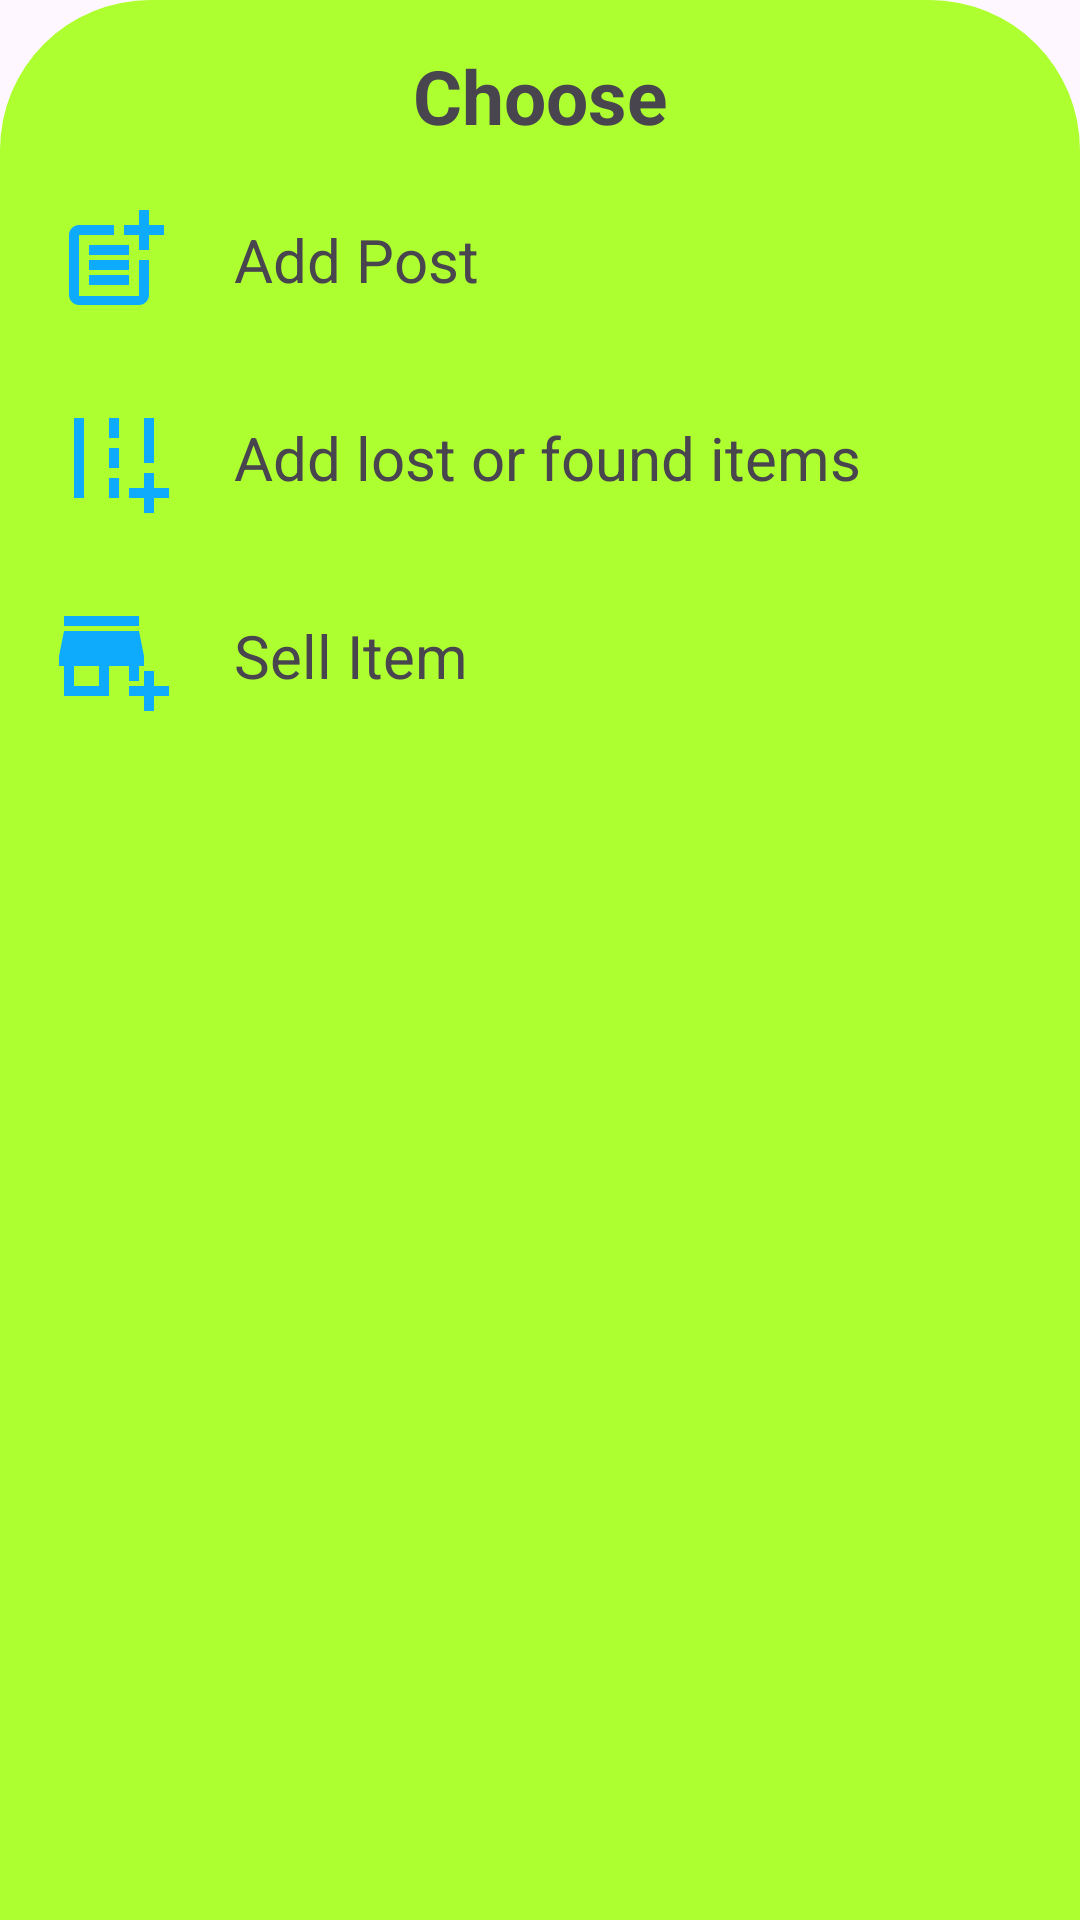

Layout XML and referenced resources for this Android screen:
<!-- AndroidManifest.xml: application theme Theme.Loco_V1 -->
<!-- res/layout/bottomsheet_layout.xml -->
<?xml version="1.0" encoding="utf-8"?>
<LinearLayout xmlns:android="http://schemas.android.com/apk/res/android"
    android:orientation="vertical"
    android:layout_width="match_parent"
    android:layout_height="match_parent"
    android:background="@drawable/bottom_dialog_home_bg">


    <TextView
        android:id="@+id/choosetxt"
        android:layout_width="match_parent"
        android:layout_height="wrap_content"
        android:text="Choose"
        android:textAlignment="center"
        android:textSize="25sp"
        android:textStyle="bold"
        android:layout_marginTop="5dp"/>

    <LinearLayout
        android:layout_width="match_parent"
        android:layout_height="wrap_content"
        android:padding="8dp"
        android:layout_marginTop="10dp"
        android:orientation="horizontal"
        android:id="@+id/linearLayout_add_post">


        <ImageView
            android:layout_width="40dp"
            android:layout_height="40dp"
            android:src="@drawable/add_post"/>

        <TextView
            android:layout_width="match_parent"
            android:layout_height="wrap_content"
            android:text="Add Post"
            android:textSize="20sp"
            android:layout_gravity="center_vertical"
            android:layout_marginLeft="20dp"/>

    </LinearLayout>

    <LinearLayout
        android:layout_width="match_parent"
        android:layout_height="wrap_content"
        android:padding="8dp"
        android:layout_marginTop="10dp"
        android:orientation="horizontal"
        android:id="@+id/linearLayout_add_lost_and_found">


        <ImageView
            android:layout_width="40dp"
            android:layout_height="40dp"
            android:src="@drawable/add_lost_found"/>

        <TextView
            android:layout_width="match_parent"
            android:layout_height="wrap_content"
            android:text="Add lost or found items"
            android:textSize="20sp"
            android:layout_gravity="center_vertical"
            android:layout_marginLeft="20dp"/>

    </LinearLayout>

    <LinearLayout
        android:layout_width="match_parent"
        android:layout_height="wrap_content"
        android:padding="8dp"
        android:layout_marginTop="10dp"
        android:orientation="horizontal"
        android:id="@+id/linearLayout_add_marketplace">


        <ImageView
            android:layout_width="40dp"
            android:layout_height="40dp"
            android:src="@drawable/add_marketplace"/>

        <TextView
            android:layout_width="match_parent"
            android:layout_height="wrap_content"
            android:text="Sell Item"
            android:textSize="20sp"
            android:layout_gravity="center_vertical"
            android:layout_marginLeft="20dp"/>

    </LinearLayout>



</LinearLayout>
<!-- resources referenced by this layout -->
<resources>
  <!-- drawable add_lost_found (drawable) -->
  <vector android:height="24dp" android:tint="#0EABFC"
      android:viewportHeight="24" android:viewportWidth="24"
      android:width="24dp" xmlns:android="http://schemas.android.com/apk/res/android">
      <path android:fillColor="@android:color/white" android:pathData="M20,18l0,-3l-2,0l0,3l-3,0l0,2l3,0l0,3l2,0l0,-3l3,0l0,-2z"/>
      <path android:fillColor="@android:color/white" android:pathData="M18,4h2v9h-2z"/>
      <path android:fillColor="@android:color/white" android:pathData="M4,4h2v16h-2z"/>
      <path android:fillColor="@android:color/white" android:pathData="M11,4h2v4h-2z"/>
      <path android:fillColor="@android:color/white" android:pathData="M11,10h2v4h-2z"/>
      <path android:fillColor="@android:color/white" android:pathData="M11,16h2v4h-2z"/>
  </vector>
  <!-- drawable add_marketplace (drawable) -->
  <vector android:height="24dp" android:tint="#0EABFC"
      android:viewportHeight="24" android:viewportWidth="24"
      android:width="24dp" xmlns:android="http://schemas.android.com/apk/res/android">
      <path android:fillColor="@android:color/white" android:pathData="M15,17h2v-3h1v-2l-1,-5H2l-1,5v2h1v6h9v-6h4V17zM9,18H4v-4h5V18z"/>
      <path android:fillColor="@android:color/white" android:pathData="M2,4h15v2h-15z"/>
      <path android:fillColor="@android:color/white" android:pathData="M20,18l0,-3l-2,0l0,3l-3,0l0,2l3,0l0,3l2,0l0,-3l3,0l0,-2z"/>
  </vector>
  <!-- drawable add_post (drawable) -->
  <vector android:height="24dp" android:tint="#0EABFC"
      android:viewportHeight="24" android:viewportWidth="24"
      android:width="24dp" xmlns:android="http://schemas.android.com/apk/res/android">
      <path android:fillColor="@android:color/white" android:pathData="M17,19.22H5V7h7V5H5C3.9,5 3,5.9 3,7v12c0,1.1 0.9,2 2,2h12c1.1,0 2,-0.9 2,-2v-7h-2V19.22z"/>
      <path android:fillColor="@android:color/white" android:pathData="M19,2h-2v3h-3c0.01,0.01 0,2 0,2h3v2.99c0.01,0.01 2,0 2,0V7h3V5h-3V2z"/>
      <path android:fillColor="@android:color/white" android:pathData="M7,9h8v2h-8z"/>
      <path android:fillColor="@android:color/white" android:pathData="M7,12l0,2l8,0l0,-2l-3,0z"/>
      <path android:fillColor="@android:color/white" android:pathData="M7,15h8v2h-8z"/>
  </vector>
  <!-- drawable bottom_dialog_home_bg (drawable) -->
  <?xml version="1.0" encoding="utf-8"?>
  <shape xmlns:android="http://schemas.android.com/apk/res/android">
  
      <solid
          android:color="@color/lime_green_secondary"/>
  
      <corners
          android:topLeftRadius="50dp"
          android:topRightRadius="50dp"/>
  
      <padding
          android:left="10dp"
          android:right="10dp"
          android:top="10dp"
          android:bottom="10dp"/>
  
  </shape>
  <style name="Theme.Loco_V1" parent="Base.Theme.Loco_V1" />
  <color name="lime_green_secondary">#ADFF2F</color>
  <style name="Base.Theme.Loco_V1" parent="Theme.Material3.DayNight.NoActionBar">
          
          <item name="colorPrimary">@color/white</item>
      </style>
  <color name="white">#FFFFFFFF</color>
</resources>
